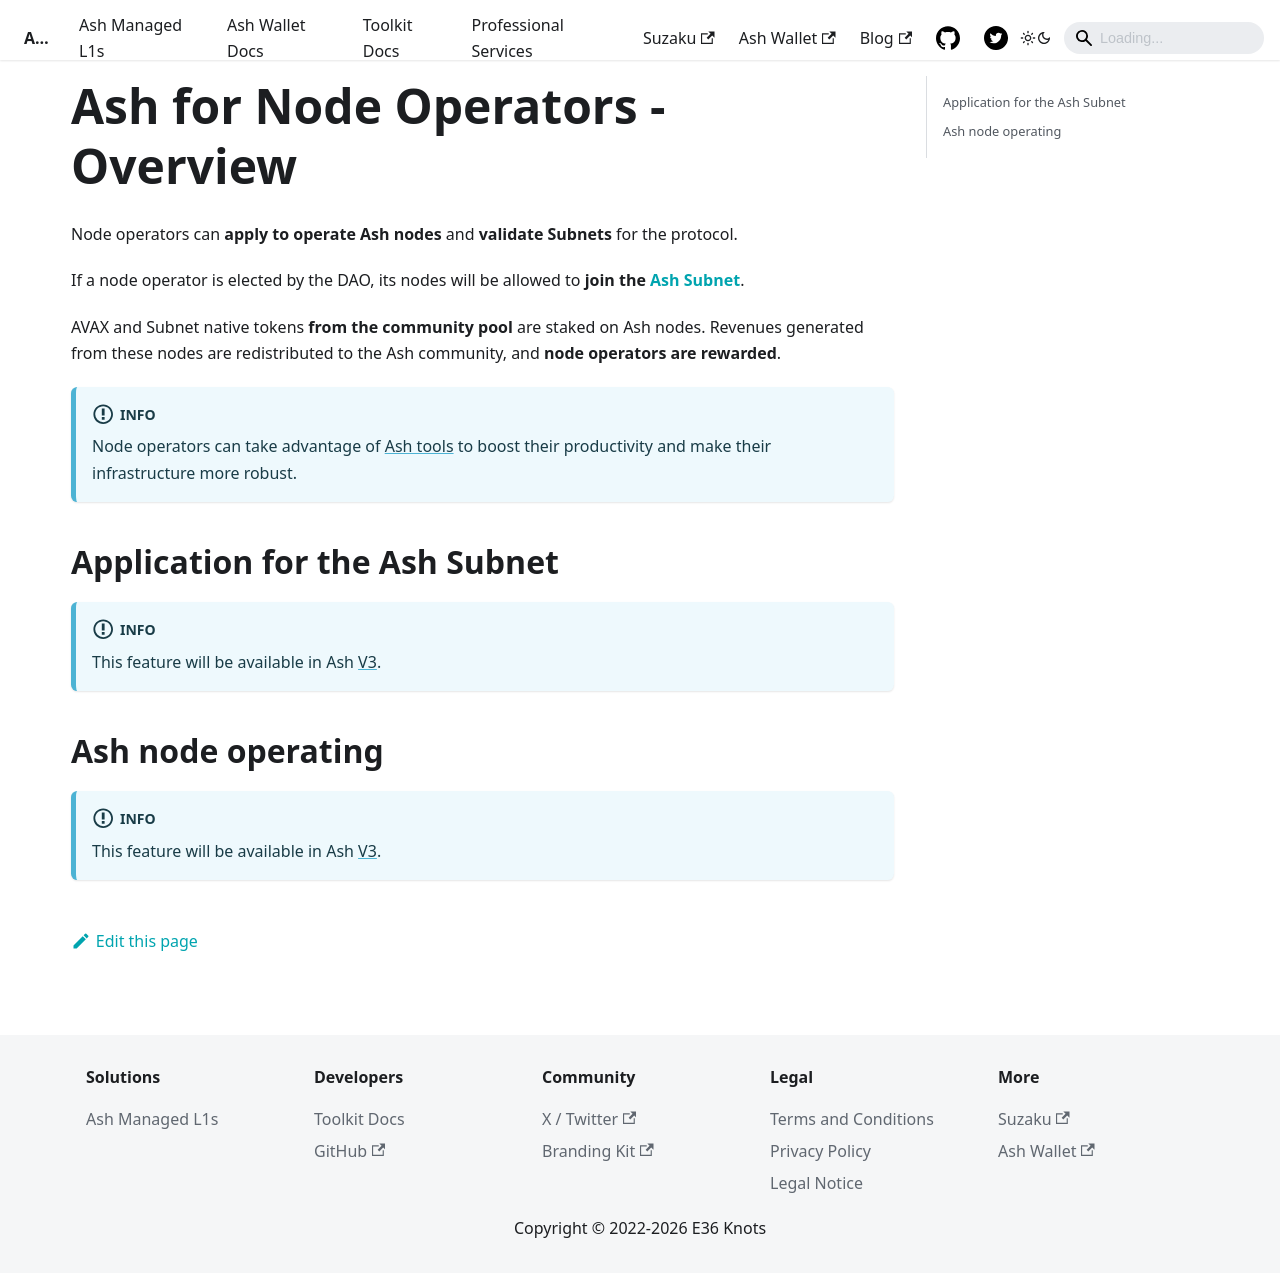

repository: AshAvalanche/ash-docs · page: docs/protocol/ash-for-node-operators/overview/index.html · generator: docusaurus

---
sidebar_label: Overview
sidebar_position: 1
---

# Ash for Node Operators - Overview

Node operators can **apply to operate Ash nodes** and **validate Subnets** for the protocol.

If a node operator is elected by the DAO, its nodes will be allowed to **join the [Ash Subnet](../ash-subnet/overview)**.

AVAX and Subnet native tokens **from the community pool** are staked on Ash nodes. Revenues generated from these nodes are redistributed to the Ash community, and **node operators are rewarded**.

:::info
Node operators can take advantage of [Ash tools](../../toolkit) to boost their productivity and make their infrastructure more robust.
:::

## Application for the Ash Subnet

:::info
This feature will be available in Ash [V3](../roadmap).
:::

## Ash node operating

:::info
This feature will be available in Ash [V3](../roadmap).
:::
